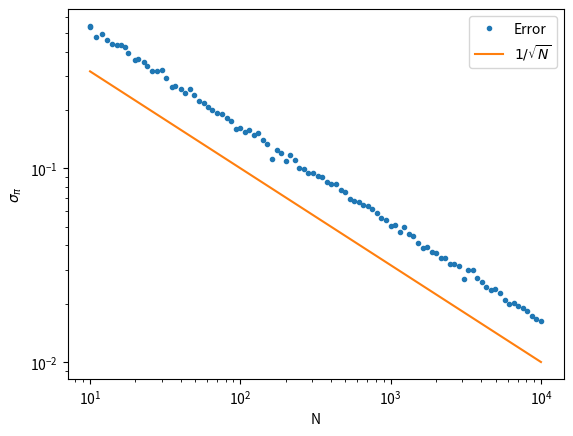

Python code for this plot:
import numpy as np
import matplotlib.pyplot as plt

def measure_pi(Nsamples,Ntries=500):
    x = np.random.rand(Ntries,Nsamples,2)
    pi = np.mean(np.sum(x**2, axis=2) < 1, axis=1)*4
    sigmaPi = np.std(pi, ddof=1)
    return sigmaPi

Ns = np.logspace(1, 4, 100, dtype=int)
sigmaPis = np.zeros(len(Ns))

for i, N in enumerate(Ns):
    sigmaPis[i] = measure_pi(N)

plt.plot(Ns, sigmaPis, '.', label='Error')
plt.plot(Ns, 1/Ns**0.5, label='$1/\sqrt{N}$')

# p = np.pi/4
# plt.plot(Ns, 4./Ns * np.sqrt(Ns*p*(1-p)))

plt.xlabel('N')
plt.ylabel('$\sigma_\pi$')
plt.xscale('log')
plt.yscale('log')
plt.legend()
plt.show()
